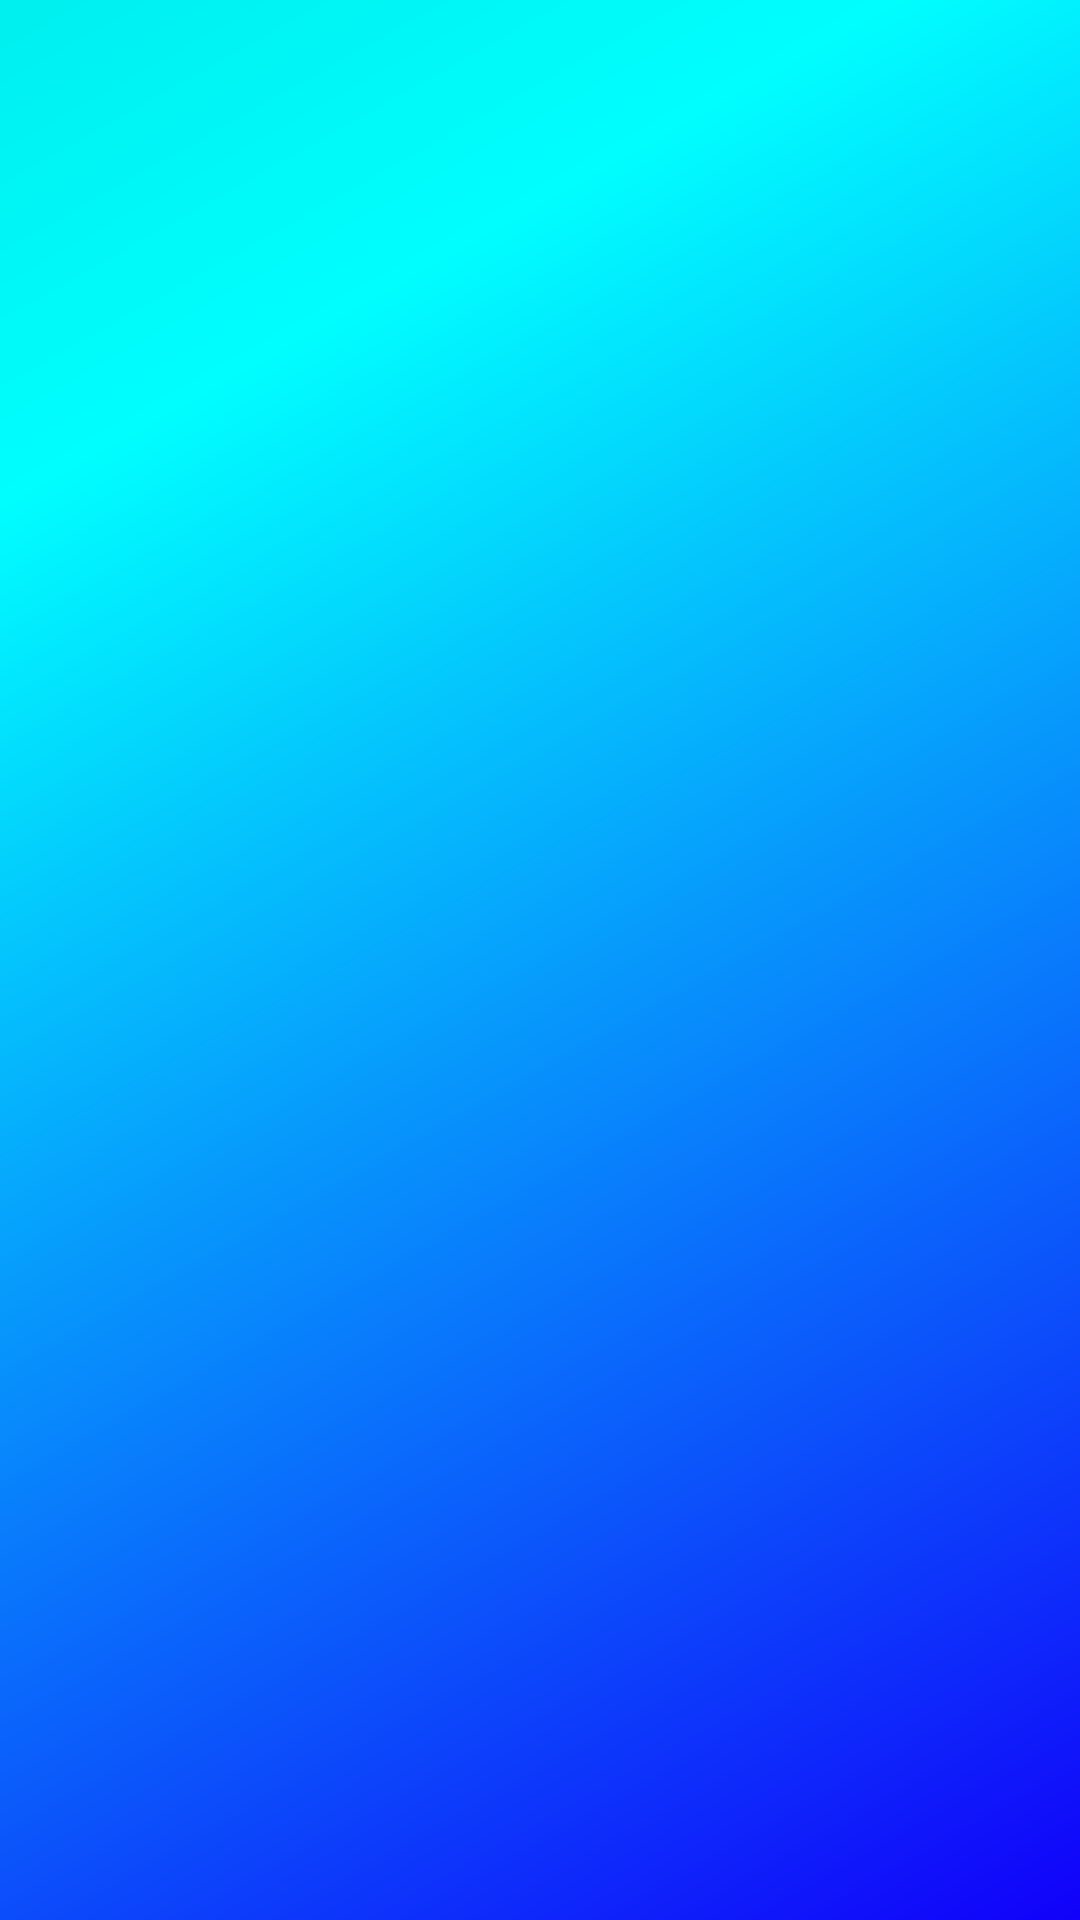

Here is an Android app screen rendered from its layout file. Give the layout XML and the strings, colors and styles it references.
<!-- AndroidManifest.xml: application theme Theme.DataBase -->
<!-- res/layout/fragment_chat.xml -->
<?xml version="1.0" encoding="utf-8"?>
<androidx.constraintlayout.widget.ConstraintLayout xmlns:android="http://schemas.android.com/apk/res/android"
    xmlns:app="http://schemas.android.com/apk/res-auto"
    xmlns:tools="http://schemas.android.com/tools"
    android:id="@+id/frameLayout"
    android:layout_width="match_parent"
    android:layout_height="match_parent"
    tools:context=".Fragments.ChatFragment"
    android:background="@drawable/trial"
    >

    
    <androidx.recyclerview.widget.RecyclerView
        android:id="@+id/recycler_view2"
        android:layout_width="0dp"
        android:layout_height="0dp"
        app:layout_constraintBottom_toBottomOf="parent"
        app:layout_constraintEnd_toEndOf="parent"
        app:layout_constraintStart_toStartOf="parent"
        app:layout_constraintTop_toTopOf="parent" />

</androidx.constraintlayout.widget.ConstraintLayout>
<!-- resources referenced by this layout -->
<resources>
  <!-- drawable trial (drawable) -->
  <?xml version="1.0" encoding="utf-8"?>
  <layer-list xmlns:android="http://schemas.android.com/apk/res/android">
      <item>
          <shape android:shape="rectangle">
              <gradient
                  android:startColor="#1100FA"
                  android:centerColor="#00FEFE"
                  android:endColor="#00EFEF"
                  android:centerX="0.8"
                  android:centerY="0.8"
                  android:angle="135"/>
          </shape>
      </item>
  </layer-list>
  <style name="Theme.DataBase" parent="Theme.MaterialComponents.DayNight.DarkActionBar">
          
          <item name="colorPrimary">@color/purple_500</item>
          <item name="colorPrimaryVariant">@color/purple_700</item>
          <item name="colorOnPrimary">@color/white</item>
          
          <item name="colorSecondary">@color/teal_200</item>
          <item name="colorSecondaryVariant">@color/teal_700</item>
          <item name="colorOnSecondary">@color/black</item>
          
          <item name="android:statusBarColor" tools:targetApi="l">?attr/colorPrimaryVariant</item>
          
      </style>
  <!-- not gathered from this repository: default colours our renderer supplied (Android Studio template values) -->
  <color name="purple_500">#FF6200EE</color>
  <color name="purple_700">#FF3700B3</color>
  <color name="teal_200">#FF03DAC5</color>
  <color name="teal_700">#FF018786</color>
  <color name="black">#FF000000</color>
  <color name="white">#FFFFFFFF</color>
</resources>
